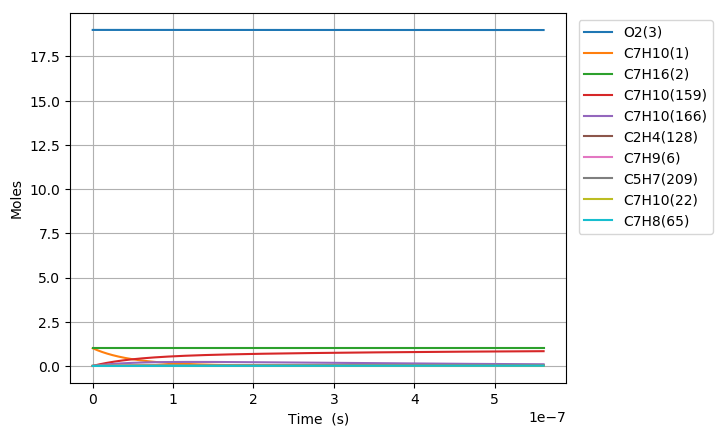

The table this chart was drawn from, first rows:
Time (s), Volume (m^3), N2, Ar, He, Ne, C7H10(1), C7H16(2), O2(3), C7H10(22), C7H9(6), C7H11(35), S(81), C7H9O2(80), C7H10(19), C7H10(166), C7H10(20), C7H10(159), C7H9O2(79), S(95), C7H10(75), S(258), C7H11(73), C5H7(209)
0.0, 1.276, 154.0, 0.0, 0.0, 0.0, 1.0, 1.0, 19.0, 0.0, 0.0, 0.0, 0.0, 0.0, 0.0, 0.0, 0.0, 0.0, 0.0, 0.0, 0.0, 0.0, 0.0, 0.0
2.1704000034859072e-23, 1.276, 154.0, 0.0, 0.0, 0.0, 1, 1.0, 19.0, 1.145190414939114e-17, 2.7286756023698151e-17, 2.7286551422841767e-17, 1.0261683247880755e-30, 1.0261755788553508e-30, 3.8519393076698642e-16, 7.0011809356522295e-27, 2.3165993668409305e-18, 1.3577950362823305e-26, 5.6612433050146925e-31, 1.9395012519951389e-44, 1.4483805920349271e-31, 2.1399887153546971e-44, 2.3096685685401459e-32, 8.1387314298316517e-45
6.077120009760541e-23, 1.276, 154.0, 0.0, 0.0, 0.0, 1, 1.0, 19.0, 3.2065331618295182e-17, 7.6402916866349597e-17, 7.6402343983953468e-17, 6.1980566817111235e-30, 6.1980979282696248e-30, 1.0785430060797909e-15, 4.228713284912223e-26, 6.4864782268847573e-18, 8.201082018715273e-26, 3.4193909561044497e-30, 2.3025711787756416e-43, 8.7482187755945893e-31, 2.5405801399072711e-43, 1.3950398153977123e-31, 9.6623019534925359e-44
1.389056002230981e-22, 1.276, 154.0, 0.0, 0.0, 0.0, 1, 1.0, 19.0, 7.3292186556103168e-17, 1.7463523855163157e-16, 1.7463392910616296e-16, 2.9840974884704459e-29, 2.9841147312894914e-29, 2.4652411564343136e-15, 2.0359434157550837e-25, 1.482623594589302e-17, 3.9484679648640101e-25, 1.6462895529116352e-29, 2.26066806584997e-42, 4.211890761193011e-30, 2.4943260119721013e-42, 6.7165161973067069e-31, 9.4865053546006087e-43
2.951744004740834e-22, 1.276, 154.0, 0.0, 0.0, 0.0, 1, 1.0, 19.0, 1.5574589643171883e-16, 3.7109988192211154e-16, 3.7109709935052617e-16, 1.3032337724671354e-28, 1.303239004730256e-28, 5.2386374560590212e-15, 8.8914997848416228e-25, 3.1505751379591974e-17, 1.7243996954120526e-24, 7.1897789954400669e-29, 1.9995175647215432e-41, 1.8394433514249817e-29, 2.2061486154793609e-41, 2.9332790820376773e-30, 8.3907065548757883e-42
6.077120009760541e-22, 1.276, 154.0, 0.0, 0.0, 0.0, 1, 1.0, 19.0, 3.2065331618294873e-16, 7.6402916866273637e-16, 7.6402343983902979e-16, 5.4407444579028903e-28, 5.4407470954647681e-28, 1.0785430050971078e-14, 3.7120261289897766e-24, 6.4864782229719599e-17, 7.1990292763703557e-24, 3.0015911985830558e-28, 1.680685153250239e-40, 7.6793138948347993e-29, 1.8543091731675843e-40, 1.2245862750325075e-29, 7.0528944373466787e-41
1.2327872019799954e-21, 1.276, 154.0, 0.0, 0.0, 0.0, 1, 1.0, 19.0, 6.5046815568540341e-16, 1.5498877421426443e-15, 1.5498761208151463e-15, 2.2227216381194114e-27, 2.2227070203534803e-27, 2.1879015223445749e-14, 1.516483792767246e-23, 1.3158284386089367e-16, 2.941038355310198e-23, 1.2262479433698137e-27, 1.3778782990984385e-39, 3.1372502940708866e-28, 1.5201243859351188e-39, 5.002834506137384e-29, 5.7823889776330744e-40
2.482937603987878e-21, 1.276, 154.0, 0.0, 0.0, 0.0, 1, 1.0, 19.0, 1.3100978346902918e-15, 3.1216048890970943e-15, 3.1215814827638143e-15, 8.9845962434554755e-27, 8.9844102678663626e-27, 4.4066185498997349e-14, 6.1298699443069495e-23, 2.6501896684691734e-16, 1.1888147242492151e-22, 4.9566902411304482e-27, 1.1157623235626457e-38, 1.268126727715596e-27, 1.2307927588297962e-38, 2.0222256957961056e-28, 4.6827285125848044e-39
4.9832384080036436e-21, 1.276, 154.0, 0.0, 0.0, 0.0, 1, 1.0, 19.0, 2.629357192699984e-15, 6.2650391829845328e-15, 6.2649922066468951e-15, 3.6126666334518369e-26, 3.6124898141829559e-26, 8.8440525772509598e-14, 2.4647937356475708e-22, 5.3189121171366644e-16, 4.7801717031475532e-22, 1.9930633406984837e-26, 8.9793504304923911e-38, 5.0990817861275054e-27, 9.9025752345518871e-38, 8.1312805818658847e-28, 3.7690672950040013e-38
9.983840016035173e-21, 1.276, 154.0, 0.0, 0.0, 0.0, 1, 1.0, 19.0, 5.267875908719031e-15, 1.255190777067357e-14, 1.2551813654356031e-14, 1.4488409001964332e-25, 1.4486881494057484e-25, 1.7718920520917023e-13, 9.8849252152184079e-22, 1.0656356970259718e-15, 1.9170626376613589e-21, 7.9930753759087667e-26, 7.2033171399690313e-37, 2.0449598487977225e-26, 7.9399160496025811e-37, 3.2610071935701413e-27, 3.0244391365168705e-37
1.9985043232098233e-20, 1.276, 154.0, 0.0, 0.0, 0.0, 1, 1.0, 19.0, 1.0544913340755775e-14, 2.5125644945708318e-14, 2.5125456549546198e-14, 5.8029207125338031e-25, 5.8016534553755024e-25, 3.5468655964103617e-13, 3.9591259790919173e-21, 2.1331246499658121e-15, 7.6782497864795692e-21, 3.2013992845736857e-25, 5.7681433754975298e-36, 8.1905057734550864e-26, 6.351559533704224e-36, 1.3061038096116256e-26, 2.4232317301710752e-36
3.998744966422436e-20, 1.276, 154.0, 0.0, 0.0, 0.0, 1, 1.0, 19.0, 2.1098988204823868e-14, 5.0273119294404856e-14, 5.0272742339014112e-14, 2.3226805679867577e-24, 2.3216487932957506e-24, 7.0968125073894762e-13, 1.5846821243264334e-20, 4.2681024851064099e-15, 3.0733008363474095e-20, 1.2813939971303299e-24, 4.6127850161183358e-35, 3.2783367562135969e-25, 5.0691142731224386e-35, 5.2278190421129562e-26, 1.9400588123671375e-35
7.99922625284766e-20, 1.276, 154.0, 0.0, 0.0, 0.0, 1, 1.0, 19.0, 4.2207137932938475e-14, 1.0056806798630885e-13, 1.0056731391430024e-13, 9.2937476890132834e-24, 9.2854242010236543e-24, 1.4196705618714959e-12, 6.3407922787007449e-20, 8.5380578724312994e-15, 1.2297205801776076e-19, 5.1272448779843002e-24, 3.6832751485211425e-34, 1.3117616771469454e-24, 4.0314621480846346e-34, 2.0918085709328057e-25, 1.5526366727287849e-34
1.600018882569811e-19, 1.276, 154.0, 0.0, 0.0, 0.0, 1, 1.0, 19.0, 8.4423437389081333e-14, 2.0115796534818258e-13, 2.0115645705027389e-13, 3.7181042365282849e-23, 3.7114219576723696e-23, 2.8396488998835514e-12, 2.5367295089024448e-19, 1.7077967515256e-14, 4.9196825039045394e-19, 2.051231654497017e-23, 2.9338970244004239e-33, 5.2479004886246047e-24, 3.1859113553387266e-33, 8.3685963806560162e-25, 1.2423452369491361e-33
3.200211397139901e-19, 1.276, 154.0, 0.0, 0.0, 0.0, 1, 1.0, 19.0, 1.688560363010217e-13, 4.0233775998436832e-13, 4.0233474326382629e-13, 1.4873627284663537e-22, 1.4820142744532321e-22, 5.679604438895952e-12, 1.0147741547930443e-18, 3.4157782273606287e-14, 1.9680327118958705e-18, 8.2055930950419432e-23, 2.3263619162050992e-32, 2.0993307308635522e-23, 2.4874095340274201e-32, 3.3477109868384899e-24, 9.9397055791032907e-33
6.400596426280081e-19, 1.276, 154.0, 0.0, 0.0, 0.0, 1, 1.0, 19.0, 3.3772123412352104e-13, 8.046973489078867e-13, 8.0469131545735207e-13, 5.9496929346215529e-22, 5.9070024340978069e-22, 1.1359510968877555e-11, 4.0592599344515027e-18, 6.8317393681120026e-14, 7.8724475779771291e-18, 3.2823697565603679e-22, 1.8284673011357043e-31, 8.397662144368815e-23, 1.8981287003633298e-31, 1.3391388802226616e-23, 7.9521419370670492e-32
1.280136648456044e-18, 1.276, 154.0, 0.0, 0.0, 0.0, 1, 1.0, 19.0, 6.7545162976299416e-13, 1.6094165253705255e-12, 1.609404458910088e-12, 2.3799255344346319e-21, 2.3459822986318797e-21, 2.2719305836697099e-11, 1.623735522973592e-17, 1.3663654405947696e-13, 3.1490402170694073e-17, 1.3129737815968186e-21, 1.413056378338345e-30, 3.359131213485636e-22, 1.3896581652413759e-30, 5.3566644668607225e-23, 6.3618645115494283e-31
2.560290660112116e-18, 1.276, 154.0, 0.0, 0.0, 0.0, 1, 1.0, 19.0, 1.3509124210198379e-12, 3.2188548728441469e-12, 3.2188307420782956e-12, 9.519798504804751e-21, 9.2517535303184626e-21, 4.5438822803994603e-11, 6.4949962752873105e-17, 2.7327455507012299e-13, 1.2596265950501199e-16, 5.251941884161684e-21, 1.0582466895351293e-29, 1.3436645649374311e-21, 9.494092717733835e-30, 2.1426875545766538e-22, 5.0895519441638274e-30
5.12059868342426e-18, 1.276, 154.0, 0.0, 0.0, 0.0, 1, 1.0, 19.0, 2.7018340034451147e-12, 6.4377315466391207e-12, 6.4376832934656564e-12, 3.807938392017583e-20, 3.5989800941652989e-20, 9.0877565667087854e-11, 2.5980022144300563e-16, 5.4654941811205916e-13, 5.0385135643026827e-16, 2.1007821057985141e-20, 7.5021395384668623e-29, 5.3746728851971809e-21, 5.8637953909608691e-29, 8.5707935817200856e-22, 4.071665608437378e-29
7.680906706736404e-18, 1.276, 154.0, 0.0, 0.0, 0.0, 1, 1.0, 19.0, 4.0527555857819811e-12, 9.6566081999046615e-12, 9.6565358299039693e-12, 8.0918806335236712e-20, 7.5031555032729094e-20, 1.3631601746054384e-10, 5.5207489969457872e-16, 8.1982312217955445e-13, 1.0706830252809817e-15, 4.4641608212509004e-20, 2.0069620876884555e-28, 1.1421178296547979e-20, 1.4646618616386541e-28, 1.8212963269342026e-21, 1.1642436415057654e-28
1.0241214730048548e-17, 1.276, 154.0, 0.0, 0.0, 0.0, 1, 1.0, 19.0, 5.4036771680304365e-12, 1.2875484833233595e-11, 1.2875388351393229e-11, 1.3803806327829038e-19, 1.2578422391855501e-19, 1.8175417818622709e-10, 9.4177337342917234e-16, 1.0930956672775242e-12, 1.8264564557337424e-15, 7.6153268363827738e-20, 3.9949903980397434e-28, 1.9483172457043188e-20, 2.762463773061572e-28, 3.1069196466558756e-21, 2.4557290624994353e-28
1.5361830776672836e-17, 1.276, 154.0, 0.0, 0.0, 0.0, 1, 1.0, 19.0, 8.1055203323198551e-12, 1.9313238054829645e-11, 1.9313093359287264e-11, 2.8579046686825058e-19, 2.5304628501439119e-19, 2.7262981652513516e-10, 1.9498160682737697e-15, 1.6396380374581918e-12, 3.7814343088140742e-15, 1.5766536576067977e-19, 9.9608135782641375e-28, 4.0337363598113688e-20, 6.3937166425313823e-28, 6.4324872670584234e-21, 6.7073633254051441e-28
2.0482446823297125e-17, 1.276, 154.0, 0.0, 0.0, 0.0, 1, 1.0, 19.0, 1.080736349628416e-11, 2.5750991207633102e-11, 2.5750798312208333e-11, 4.8605489452006327e-19, 4.1885242750181449e-19, 3.6350438451951997e-10, 3.3161156217627262e-15, 2.1861761457353901e-12, 6.4312083525389963e-15, 2.6814692128812295e-19, 1.9275419731264233e-27, 6.8603156411142801e-20, 1.1678266376032063e-27, 1.0939980546410627e-20, 1.4034054469013819e-27
2.5603062869921413e-17, 1.276, 154.0, 0.0, 0.0, 0.0, 1, 1.0, 19.0, 1.3509206659900122e-11, 3.2188744290089972e-11, 3.2188503206229817e-11, 7.4258218861771338e-19, 6.2259625601087316e-19, 4.5437780572866369e-10, 5.0662576381634687e-15, 2.7327096877202968e-12, 9.8253987964194543e-15, 4.0966694816845308e-19, 3.2536584361287056e-27, 1.0480989525762716e-19, 1.8769159907424296e-27, 1.6713822645213393e-20, 2.5548468338058056e-27
3.5844294963169986e-17, 1.276, 154.0, 0.0, 0.0, 0.0, 1, 1.0, 19.0, 1.8912892986065149e-11, 4.5064250259028321e-11, 4.506391281387443e-11, 1.4279593708976117e-18, 1.1267984903728284e-18, 6.3612113584129993e-10, 9.7421515437353547e-15, 3.8257627862079358e-12, 1.8893733972894719e-14, 7.8777048819545144e-19, 7.234343046285706e-27, 2.0154463726460757e-19, 3.8532052849749987e-27, 3.2140097291007428e-20, 6.7455520710184748e-27
4.608552705641856e-17, 1.276, 154.0, 0.0, 0.0, 0.0, 1, 1.0, 19.0, 2.4316579310815392e-11, 5.7939755982554997e-11, 5.7939322182296854e-11, 2.3418496263589712e-18, 1.7447862448291338e-18, 8.1785980843937001e-10, 1.5976970169738514e-14, 4.918797339058263e-12, 3.0985416591868719e-14, 1.291934183033729e-18, 1.3017000055284875e-26, 3.3053092833917807e-19, 6.5695464153700142e-27, 5.2709684171669036e-20, 1.398522162024413e-26
6.656799124291572e-17, 1.276, 154.0, 0.0, 0.0, 0.0, 1, 1.0, 19.0, 3.5123951956072099e-11, 8.3690766787913108e-11, 8.3690140201576833e-11, 4.8550722105870383e-18, 3.2276455791460701e-18, 1.1813231836708502e-09, 3.3122518346695409e-14, 7.1048108172880667e-12, 6.4237150014598907e-14, 2.6783773496634051e-18, 3.0147880695680991e-26, 6.8524180725601962e-19, 1.4222670306841718e-26, 1.0927662139788488e-19, 4.2021555834178242e-26
1.0753291961591002e-16, 1.276, 154.0, 0.0, 0.0, 0.0, 1, 1.0, 19.0, 5.673869722961061e-11, 1.3519278619181883e-10, 1.3519177336990505e-10, 1.2623259046421472e-17, 6.8210156377361543e-18, 1.9081940586661527e-09, 8.6115788675800304e-14, 1.1476615276027574e-11, 1.6701123924847952e-13, 6.9636408259653702e-18, 8.6792340280997228e-26, 1.7815960365604237e-18, 3.8408962139922457e-26, 2.8412103586657034e-19, 1.8066420737399047e-25
1.894627763618986e-16, 1.276, 154.0, 0.0, 0.0, 0.0, 1, 1.0, 19.0, 9.9968187708788654e-11, 2.3819681755537416e-10, 2.3819502822577183e-10, 3.9126466817429173e-17, 1.513602761646378e-17, 3.3617123405926257e-09, 2.6689970969994656e-13, 2.0219334294234974e-11, 5.1761996217877165e-13, 2.1583027162890407e-17, 2.8973553540595072e-25, 5.5218786010166345e-18, 1.2229729383277733e-25, 8.8064973170652008e-19, 1.0173415488660777e-24
3.533224898538758e-16, 1.276, 154.0, 0.0, 0.0, 0.0, 1, 1.0, 19.0, 1.8642716839555011e-10, 4.4420485379350279e-10, 4.442014920147299e-10, 1.3599984322303393e-16, 3.299590240848051e-17, 6.2678552878408715e-09, 9.2757150274893253e-13, 3.7701213408720796e-11, 1.7989136324903502e-12, 7.5012437271735667e-17, 1.0542182377017863e-24, 1.9191594188330701e-17, 4.3210850450769401e-25, 3.0610636470192819e-18, 6.755515977383255e-24
5.17182203345853e-16, 1.276, 154.0, 0.0, 0.0, 0.0, 1, 1.0, 19.0, 2.7288614872018702e-10, 6.5021285593729849e-10, 6.5020789457378775e-10, 2.9136204144818226e-16, 5.127752465910041e-17, 9.1728070793525927e-09, 1.9869370804014611e-12, 5.5178348172817281e-11, 3.8534260603858312e-12, 1.6068978177309386e-16, 2.2968116865647786e-24, 4.111201879529029e-17, 9.3126245574076107e-25, 6.5579497807541156e-18, 2.0299217869015635e-23
6.810419168378302e-16, 1.276, 154.0, 0.0, 0.0, 0.0, 1, 1.0, 19, 3.5934512868270135e-10, 8.5622082452771546e-10, 8.5621423590358039e-10, 5.0521243678893689e-16, 6.9448668955668689e-17, 1.2076568179986945e-08, 3.4448408473878147e-12, 7.2650739812761584e-11, 6.6808554879586245e-12, 2.7860634148678505e-16, 4.0175069611441129e-24, 7.128107129841168e-17, 1.6197079577210716e-24, 1.1371304120189711e-17, 4.4981577600033365e-23
8.449016303298074e-16, 1.276, 154.0, 0.0, 0.0, 0.0, 1, 1.0, 19, 4.4580410828309524e-10, 1.0622287595544061e-09, 1.062220516004756e-09, 7.7755039114801302e-16, 8.7528700246356825e-17, 1.4979139069995854e-08, 5.3011220562442769e-12, 9.0118389595340164e-11, 1.0280890165255111e-11, 4.2875310883839191e-16, 6.2162989658239929e-24, 1.0969660178202495e-16, 2.4973921234665681e-24, 1.7501122690971949e-17, 8.424847765827366e-23
1.1726210573137619e-15, 1.276, 154.0, 0.0, 0.0, 0.0, 1, 1.0, 19, 6.1872206639752889e-10, 1.474244528736501e-09, 1.4742328925236493e-09, 1.4976866224354843e-15, 1.2362894753092317e-16, 2.0780711997648299e-08, 1.0208221170783911e-11, 1.2503946828290328e-10, 1.9797620120183011e-11, 8.257038861541306e-16, 1.2048154267933112e-23, 2.1125912949403851e-16, 4.8202804549352392e-24, 3.3710138049443885e-17, 2.1931309933991575e-22
1.5003404842977163e-15, 1.276, 154.0, 0.0, 0.0, 0.0, 1, 1.0, 19, 7.9164002306350481e-10, 1.8862601634239027e-09, 1.8862450241356412e-09, 2.4517656420604293e-15, 1.5971021509733353e-16, 2.6577529710505725e-08, 1.6706946375659249e-11, 1.5994159438831443e-10, 3.2401117913645923e-11, 1.3514699226908415e-15, 1.9792335975449796e-23, 3.4578237126424105e-16, 7.8995035821620016e-24, 5.5184964533455998e-17, 4.5313115798818455e-22
1.8280599112816706e-15, 1.276, 154.0, 0.0, 0.0, 0.0, 1, 1.0, 19, 9.6455797828103982e-10, 2.2982756636244492e-09, 2.2982569108461764e-09, 3.6397820908912351e-15, 1.9584071031011874e-16, 3.2369596256939485e-08, 2.4795942620767734e-11, 1.9482477859508969e-10, 4.8088755592475795e-11, 2.0059752554753526e-15, 2.9448800709895284e-23, 5.1324819575311568e-16, 1.1734615492089854e-23, 8.1925569233900435e-17, 8.1480011567881726e-22
2.155779338265625e-15, 1.276, 154.0, 0.0, 0.0, 0.0, 1, 1.0, 19, 1.137475932050151e-09, 2.710291029481962e-09, 2.7102685526606504e-09, 5.061730657872791e-15, 2.3195196399663247e-16, 3.8156915647290295e-08, 3.4473867585431335e-11, 2.2968903148977173e-10, 6.6857929890659334e-11, 2.7891446131924863e-15, 4.1017504263745323e-23, 7.1363863620734032e-16, 1.6325174229310064e-23, 1.1393191958285159e-16, 1.3331722176256373e-21
2.8112181922335337e-15, 1.276, 154.0, 0.0, 0.0, 0.0, 1, 1.0, 19, 1.4833118352431674e-09, 3.5343213583879579e-09, 3.5342911016221121e-09, 8.6074037709433494e-15, 3.0418543622605926e-16, 4.9717328319908661e-08, 5.8591362397551183e-11, 2.9936078391500329e-10, 1.1363091747228247e-10, 4.7411869471972796e-15, 6.9891463457917343e-23, 1.2131245087560404e-15, 2.7770938530748263e-23, 1.9374173231219976e-16, 2.9507284936807164e-21
3.4011131608046515e-15, 1.276, 154.0, 0.0, 0.0, 0.0, 1, 1.0, 19, 1.794564143163438e-09, 4.2759481956300906e-09, 4.2759105581952606e-09, 1.2598505871533115e-14, 3.691802070290299e-16, 6.0105503299502531e-08, 8.571824093224176e-11, 3.6200071862854172e-10, 1.66240243780061e-10, 6.937326430989877e-15, 1.0241746362081053e-22, 1.775089824104385e-15, 4.0651470837302697e-23, 2.8357909778960847e-16, 5.2224784744970728e-21
3.991008129375769e-15, 1.276, 154.0, 0.0, 0.0, 0.0, 1, 1.0, 19, 2.1058164463910716e-09, 5.0175745986727249e-09, 5.0175292213864374e-09, 1.7347468034271101e-14, 4.3417371070500823e-16, 7.0478357745892901e-08, 1.1797308110867051e-10, 4.2457947508524529e-10, 2.2879463652171879e-10, 9.5492055582728179e-15, 1.4113846505850762e-22, 2.4434607214482713e-15, 5.5973005556026827e-23, 3.9047698850970955e-16, 8.4365435931390739e-21
4.580903097946887e-15, 1.276, 154.0, 0.0, 0.0, 0.0, 1, 1.0, 19, 2.4170687449261641e-09, 5.7592005679338397e-09, 5.7591470912261765e-09, 2.2854260202346181e-14, 4.9917291135763588e-16, 8.0835914239443683e-08, 1.5534832494322591e-10, 4.8709711299603076e-10, 3.0127943791675147e-10, 1.2576399845092599e-14, 1.8605422229998555e-22, 3.2181358635060546e-15, 7.3733050343303614e-23, 5.1443522009385158e-16, 1.2756201836652654e-20
5.760693035089123e-15, 1.276, 154.0, 0.0, 0.0, 0.0, 1, 1.0, 19, 3.0395733279191087e-09, 7.2424512068296361e-09, 7.2423804509734966e-09, 3.6141214288886973e-14, 6.2916775670655565e-16, 1.0150522349995583e-07, 2.4542985508948168e-10, 6.1194927172327643e-10, 4.7598175857360037e-10, 1.9875038225040218e-14, 2.9446902062807261e-22, 5.0859940421841457e-15, 1.165587140345842e-22, 8.1353196811307515e-16, 2.5365654371788616e-20
6.940482972231358e-15, 1.276, 154.0, 0.0, 0.0, 0.0, 1, 1.0, 19, 3.6620778921430369e-09, 8.7257001157123654e-09, 8.7256106376815608e-09, 5.2459127580402761e-14, 7.5916247194040371e-16, 1.2211361115493781e-07, 3.5590255795894209e-10, 7.3655767158223961e-10, 6.902303128741828e-10, 2.8829852585391038e-14, 4.2765989221420717e-22, 7.3778552154018895e-15, 1.6910856358817586e-22, 1.1808678662410584e-15, 4.4357685311545275e-20
8.120272909373595e-15, 1.276, 154.0, 0.0, 0.0, 0.0, 1, 1.0, 19, 4.2845824375987131e-09, 1.020894729796859e-08, 1.0208837651594722e-08, 7.1807759506852779e-14, 8.8915683655482395e-16, 1.4266125678524524e-07, 4.8670632516845196e-10, 8.6092278850596259e-10, 9.4390852799537077e-10, 3.9437460203631092e-14, 5.8562487056614175e-22, 1.0092911662177036e-14, 2.3136273745386803e-22, 1.6164414387459528e-15, 7.1039323884407676e-20
9.30006284651583e-15, 1.276, 154.0, 0.0, 0.0, 0.0, 1, 1.0, 19, 4.9070869642868974e-09, 1.1692192756977526e-08, 1.1692061492957311e-08, 9.418686950685409e-14, 1.0191510554620412e-15, 1.6314833943869931e-07, 6.3778122674940492e-10, 9.8504509749913741e-10, 1.2369001771271289e-09, 5.1694485266712211e-14, 7.6836198925660143e-22, 1.3230357237060319e-14, 3.0330141465013605e-22, 2.120251209934862e-15, 1.0671762838515438e-19
1.0479852783658066e-14, 1.276, 154.0, 0.0, 0.0, 0.0, 1, 1.0, 19, 5.5295914722083496e-09, 1.317543649611156e-08, 1.3175282162013627e-08, 1.1959621703844631e-13, 1.1491451364265288e-15, 1.835750376261492e-07, 8.0906751246571431e-10, 1.1089250726228869e-09, 1.5690893820285597e-09, 6.5597558976435346e-14, 9.7586928201505827e-22, 1.6789387395962802e-14, 3.8490481538292226e-22, 2.6922957042176061e-15, 1.5269962661403397e-19
1.2839432657942537e-14, 1.276, 154.0, 0.0, 0.0, 0.0, 1, 1.0, 19, 6.7746004317540826e-09, 1.6141918828211564e-08, 1.6141713984184507e-08, 1.795046626300163e-13, 1.4091328536805317e-15, 2.2424799213237876e-07, 1.2120360768514567e-09, 1.3559599130746867e-09, 2.3505985781460207e-09, 9.832841007987568e-14, 1.4651865254838743e-21, 2.516899081099928e-14, 5.7702686166959385e-22, 4.0410829602465191e-15, 2.8080261580988794e-19
1.5199012532227008e-14, 1.276, 154.0, 0.0, 0.0, 0.0, 1, 1.0, 19, 8.019609316241944e-09, 1.9108394321109225e-08, 1.9108133120061171e-08, 2.5153117235265203e-13, 1.6691199517090948e-15, 2.6468153782324983e-07, 1.6951375535288814e-09, 1.6020310837297888e-09, 3.2875159501756723e-09, 1.37603201521419e-13, 2.0535608741347977e-21, 3.5225317156078726e-14, 8.0757145053197305e-22, 5.6627914042735415e-15, 4.6580378640599053e-19
1.755859240651148e-14, 1.276, 154.0, 0.0, 0.0, 0.0, 1, 1.0, 19, 9.2646181256779341e-09, 2.2074863001534672e-08, 2.2074539571596947e-08, 3.35673822591756e-13, 1.9291064602565945e-15, 3.0487708381088864e-07, 2.2579002917127478e-09, 1.8471423436198921e-09, 4.3789267893750674e-09, 1.8339523156619063e-13, 2.7409766036994462e-21, 4.6951986859852884e-14, 1.0763818035625693e-21, 7.5574092353982706e-15, 7.1815811495719236e-19
1.991817228079595e-14, 1.276, 154.0, 0.0, 0.0, 0.0, 1, 1.0, 19, 1.0509626860068014e-08, 2.5041324896109421e-08, 2.5040933340744719e-08, 4.3193069003697304e-13, 2.1890923763526123e-15, 3.4483603094743045e-07, 2.8998554053594741e-09, 2.0912974371728325e-09, 5.6239217488784799e-09, 2.3567790698971915e-13, 3.5274179923963328e-21, 6.0342645135633407e-14, 1.3833017794693562e-21, 9.7249246543157667e-15, 1.0483201025502075e-18
2.4637332029364893e-14, 1.276, 154.0, 0.0, 0.0, 0.0, 1, 1.0, 19, 1.2999644103734148e-08, 3.0974228433653211e-08, 3.097368283968546e-08, 6.6077938481490922e-13, 2.7090624326934064e-15, 4.2404969117984291e-07, 4.4194809033410727e-09, 2.5767540304424992e-09, 8.5710531884475623e-09, 3.5960935988313583e-13, 5.3973148724089722e-21, 9.2090631359624984e-14, 2.1108491983376967e-21, 1.4878601066177593e-14, 1.9838827429293032e-18
2.935649177793384e-14, 1.276, 154.0, 0.0, 0.0, 0.0, 1, 1.0, 19, 1.5489661047287414e-08, 3.69071051445529e-08, 3.6906381632497222e-08, 9.3806187627573305e-13, 3.2290301360310245e-15, 5.0233356173026662e-07, 6.2503177209238257e-09, 3.0584305286106669e-09, 1.212174169773686e-08, 5.0918697105697809e-13, 7.6631257895564838e-21, 1.3041893029771357e-13, 2.9889772395106615e-21, 2.1123726277034164e-14, 3.3561183273903006e-18
3.436458875274115e-14, 1.276, 154.0, 0.0, 0.0, 0.0, 1, 1.0, 19, 1.8132132469715731e-08, 4.3203201510977272e-08, 4.3202262854310545e-08, 1.2852769400926181e-12, 3.7808310467682208e-15, 5.8440572671570428e-07, 8.5295501980630075e-09, 3.5654968540408538e-09, 1.654203987175763e-08, 6.9573916231598921e-13, 1.050054062316243e-20, 1.7823517011337479e-13, 4.08419350670847e-21, 2.8944845607824319e-14, 5.38328796872487e-18
3.9372685727548455e-14, 1.276, 154.0, 0.0, 0.0, 0.0, 1, 1.0, 19, 2.0774603554263925e-08, 4.9499268148459205e-08, 4.949808700702448e-08, 1.6870025323936794e-12, 4.3326293518334844e-15, 6.6545593613317852e-07, 1.1150842894435571e-08, 4.0683740726097915e-09, 2.1625722886380988e-08, 9.1069134036585285e-13, 1.3783542730048525e-20, 2.3334669189918678e-13, 5.3461594148333655e-21, 3.799493725400286e-14, 8.0963395648327236e-18
4.438078270235576e-14, 1.276, 154.0, 0.0, 0.0, 0.0, 1, 1.0, 19, 2.3417074300986376e-08, 5.5795305302658185e-08, 5.5793854109272931e-08, 2.1432202892302728e-12, 4.8844250726521666e-15, 7.4549691510720603e-07, 1.410993652161706e-08, 4.5670967919006444e-09, 2.736453037508076e-08, 1.1537981034731269e-12, 1.7511981997162733e-20, 2.9569476203175766e-13, 6.7734340952247512e-21, 4.8273888529936441e-14, 1.1595191954881044e-17
4.938887967716307e-14, 1.276, 154.0, 0.0, 0.0, 0.0, 1, 1.0, 19, 2.6059544709936837e-08, 6.2091313217110698e-08, 6.2089564179680691e-08, 2.6539118528352793e-12, 5.4362182306474057e-15, 8.2454123035636853e-07, 1.7402624812005673e-08, 5.061699333644943e-09, 3.3750304798701153e-08, 1.4248161699347561e-12, 2.1685708361982872e-20, 3.6522113201516396e-13, 8.3645891269146398e-21, 5.9781586781283426e-14, 1.5979754437635926e-17
5.439697665197038e-14, 1.276, 154.0, 0.0, 0.0, 0.0, 1, 1.0, 19, 2.8702014781168419e-08, 6.8387292133248503e-08, 6.8385217236863347e-08, 3.2190588716202571e-12, 5.9880088469673444e-15, 9.0260129215459174e-07, 2.1024753862353234e-08, 5.5522157360773682e-09, 4.0774990172315859e-08, 1.7235043598183295e-12, 2.6304571812493332e-20, 4.4186803448457986e-13, 1.0118208429416141e-20, 7.2517919384758897e-14, 2.1349926793578984e-17
5.940507362677769e-14, 1.276, 154.0, 0.0, 0.0, 0.0, 1, 1.0, 19, 3.1344484514733645e-08, 7.4683242290416521e-08, 7.468081329942742e-08, 3.8386430001735965e-12, 6.5397969425885706e-15, 9.7968935625107819e-07, 2.4972221491135102e-08, 6.0386797562414053e-09, 4.8430630818925866e-08, 2.0496235770807142e-12, 3.1368422387170005e-20, 5.2557817929327652e-13, 1.2032888157733579e-20, 8.6482773747908107e-14, 2.7805599302917403e-17
6.942126757639232e-14, 1.276, 154.0, 0.0, 0.0, 0.0, 1, 1.0, 19, 3.6629422969071991e-08, 8.7275057274893281e-08, 8.7271834515080387e-08, 5.2410492358128267e-12, 7.6433656547458324e-15, 1.130997752818864e-06, 3.3827018648898873e-08, 6.9995842854050843e-09, 6.5603449552901374e-08, 2.7832090249759888e-12, 4.2830485315299096e-20, 7.1396139865182658e-13, 1.6339874078423241e-20, 1.1809759753625348e-13, 4.4372958496710843e-17
7.943746152600693e-14, 1.276, 154.0, 0.0, 0.0, 0.0, 1, 1.0, 19, 4.1914360073359905e-08, 9.9866760044243092e-08, 9.9862627975310643e-08, 6.8609839199253168e-12, 8.7469245313548754e-15, 1.2785614478069928e-06, 4.3935209085051538e-08, 7.9446774410544056e-09, 8.5207074844158085e-08, 3.6237007457376757e-12, 5.6070698463423225e-20, 9.299218649590868e-13, 2.1274556861959109e-20, 1.5462515801476838e-13, 6.6480764890224565e-17
... 754 more rows
